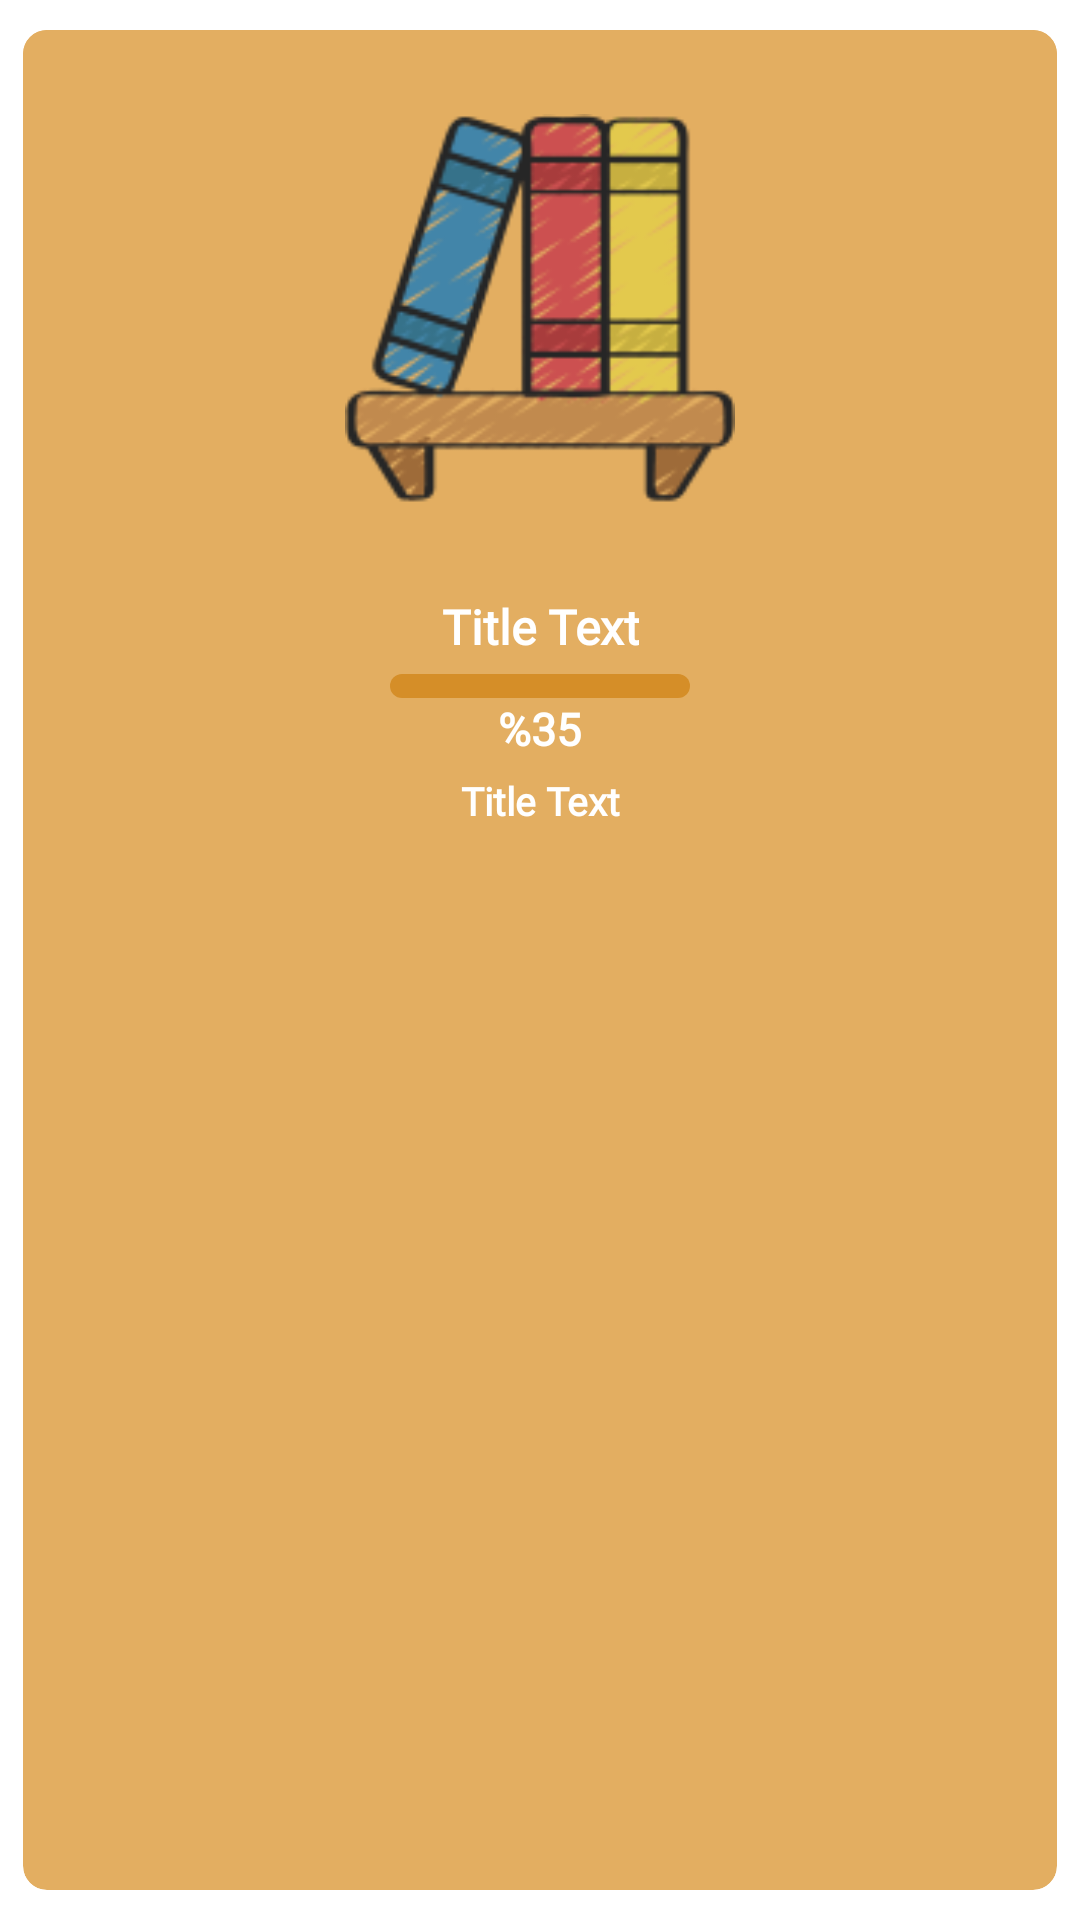

Reconstruct the res/layout file that produces this screen, plus the resources it refers to.
<!-- AndroidManifest.xml: application theme Theme.MyBooks -->
<!-- res/layout/now_read_recycler_row.xml -->
<?xml version="1.0" encoding="utf-8"?>
<androidx.cardview.widget.CardView
    xmlns:android="http://schemas.android.com/apk/res/android"
    xmlns:app="http://schemas.android.com/apk/res-auto"
    android:layout_width="match_parent"
    android:layout_height="wrap_content"
    android:layout_marginBottom="10dp"
    app:cardCornerRadius="8dp"
    app:cardElevation="5dp"
    app:cardBackgroundColor="@color/secondColor"
    app:cardPreventCornerOverlap="true"
    app:cardUseCompatPadding="true">

    <RelativeLayout
        android:layout_width="match_parent"
        android:layout_height="wrap_content"
        android:background="@color/secondColor"
        android:paddingBottom="8dp">

        <ImageView
            android:id="@+id/recyclerViewImageView"
            android:layout_width="130dp"
            android:layout_height="170dp"
            android:layout_centerHorizontal="true"
            android:layout_marginTop="8dp"
            android:layout_weight="1"
            android:src="@drawable/book" />

        <TextView
            android:id="@+id/title_text_view"
            android:layout_width="wrap_content"
            android:layout_height="wrap_content"
            android:layout_below="@id/recyclerViewImageView"
            android:layout_centerHorizontal="true"
            android:layout_marginTop="10dp"
            android:fontFamily="@font/carter_one"
            android:gravity="center"
            android:text="Title Text"
            android:textColor="@color/white"
            android:textSize="16dp"
            android:textStyle="bold" />

        <ProgressBar
            android:id="@+id/progressBar"
            style="?android:attr/progressBarStyleHorizontal"
            android:layout_width="100dp"
            android:layout_height="wrap_content"
            android:layout_below="@+id/title_text_view"
            android:layout_centerHorizontal="true"
            android:layout_marginTop="5dp"
            android:progressDrawable="@drawable/custom_progress_bg"></ProgressBar>

        <TextView
            android:id="@+id/progressText"
            android:layout_width="wrap_content"
            android:layout_height="wrap_content"
            android:layout_below="@id/progressBar"
            android:layout_centerHorizontal="true"
            android:layout_marginLeft="5dp"
            android:fontFamily="@font/carter_one"
            android:gravity="center"
            android:text="%35"
            android:textColor="@color/white"
            android:textSize="15dp"
            android:textStyle="bold" />

        <TextView
            android:id="@+id/readPageText"
            android:layout_width="wrap_content"
            android:layout_height="wrap_content"
            android:layout_below="@id/progressText"
            android:layout_centerHorizontal="true"
            android:layout_marginTop="5dp"
            android:fontFamily="@font/carter_one"
            android:gravity="center"
            android:text="Title Text"
            android:textColor="@color/white"
            android:textSize="13dp"
            android:textStyle="bold" />


        <ImageView
            android:id="@+id/deleteImage"
            android:layout_width="35dp"
            android:layout_height="35dp"
            android:layout_marginLeft="1dp"
            android:layout_marginTop="5dp"
            android:layout_marginRight="2dp"
            android:layout_toRightOf="@id/recyclerViewImageView"
            android:src="@drawable/delete"></ImageView>


    </RelativeLayout>

</androidx.cardview.widget.CardView>
<!-- resources referenced by this layout -->
<resources>
  <color name="secondColor">#E3AE61</color>
  <color name="white">#FFFFFFFF</color>
  <!-- drawable book: png bitmap (drawable, 18349 bytes) -->
  <!-- drawable custom_progress_bg (drawable) -->
  <?xml version="1.0" encoding="utf-8"?>
  <layer-list
      xmlns:android="http://schemas.android.com/apk/res/android">
  
      <item android:id="@+id/background">
          <shape android:shape="rectangle">
  
              <corners android:radius="8dp"/>
              <solid android:color="#D58E28"/>
          </shape>
      </item>
  
      <item android:id="@+id/progress">
  
          <scale android:scaleWidth="100%">
  
              <shape android:shape="rectangle">
  
                  <corners android:radius="8dp"/>
                  <solid android:color="#32BA7C"/>
  
  
              </shape>
  
          </scale>
  
  
      </item>
  
  </layer-list>
  <style name="Theme.MyBooks" parent="Theme.AppCompat.DayNight.NoActionBar">
          
          <item name="colorPrimary">@color/purple_500</item>
          <item name="colorPrimaryVariant">@color/secondColor</item>
          <item name="colorOnPrimary">@color/white</item>
          
          <item name="colorSecondary">@color/teal_200</item>
          <item name="colorSecondaryVariant">@color/teal_700</item>
          <item name="colorOnSecondary">@color/black</item>
          
          <item name="android:statusBarColor" tools:targetApi="l">?attr/colorPrimaryVariant</item>
          
      </style>
  <color name="purple_500">#FF6200EE</color>
  <color name="teal_200">#FF03DAC5</color>
  <color name="teal_700">#FF018786</color>
  <color name="black">#FF000000</color>
</resources>
